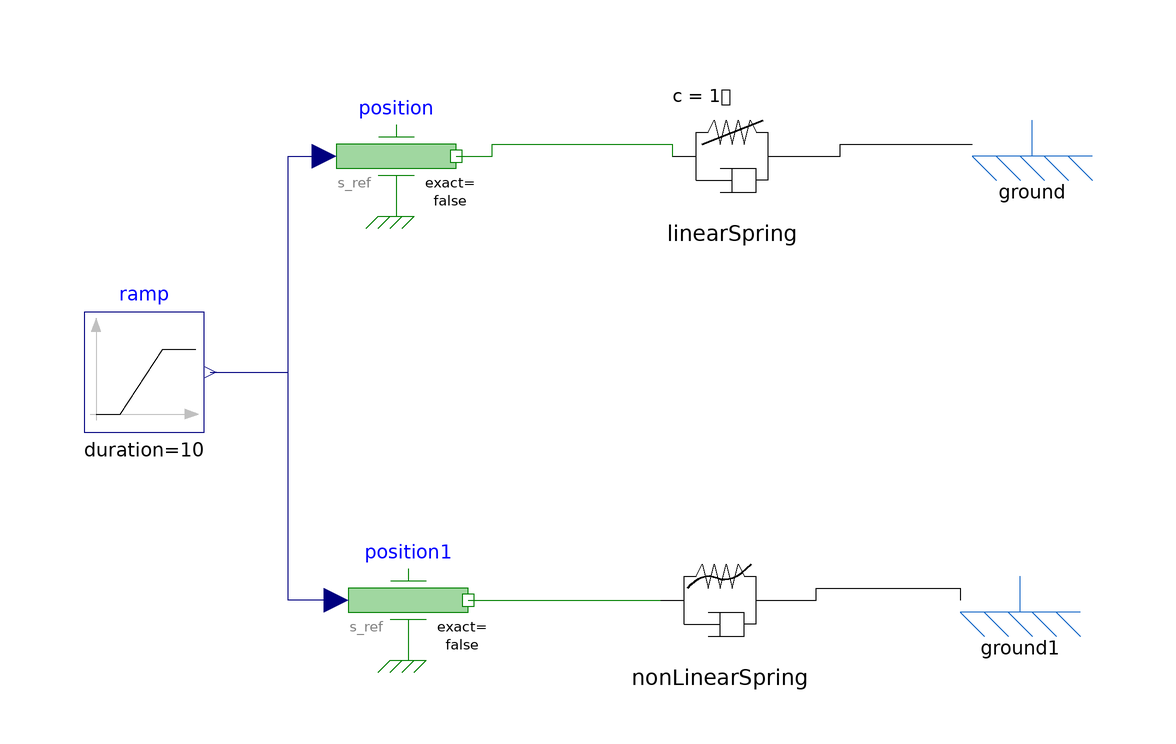

This picture is the connection diagram that the Modelica source below describes through its graphical annotations.

model SpringTestBed
  Modelica.Blocks.Sources.Ramp ramp(
    height=2,
    duration=10,
    offset=-1,
    startTime=0)
    annotation (Placement(transformation(extent={{-80,-10},{-60,10}})));
  Modelica.Mechanics.Translational.Sources.Position position
    annotation (Placement(transformation(extent={{-38,26},{-18,46}})));
  Modelica.Mechanics.Translational.Sources.Position position1
    annotation (Placement(transformation(extent={{-36,-48},{-16,-28}})));
  Components.LinearSpring linearSpring
    annotation (Placement(transformation(extent={{18,26},{38,46}})));
  Components.NonLinearSpring nonLinearSpring
    annotation (Placement(transformation(extent={{16,-48},{36,-28}})));
  Components.Ground ground
    annotation (Placement(transformation(extent={{68,28},{88,48}})));
  Components.Ground ground1
    annotation (Placement(transformation(extent={{66,-48},{86,-28}})));
equation
  connect(ramp.y, position.s_ref) annotation (Line(points={{-59,0},{-46,0},{-46,
          36},{-40,36}}, color={0,0,127}));
  connect(position1.s_ref, position.s_ref) annotation (Line(points={{-38,-38},{
          -46,-38},{-46,36},{-40,36}}, color={0,0,127}));
  connect(position.flange, linearSpring.left) annotation (Line(points={{-18,36},
          {-12,36},{-12,38},{18,38},{18,36}}, color={0,127,0}));
  connect(position1.flange, nonLinearSpring.left)
    annotation (Line(points={{-16,-38},{16,-38}}, color={0,127,0}));
  connect(nonLinearSpring.right, ground1.point) annotation (Line(points={{36,
          -38},{42,-38},{42,-36},{66,-36},{66,-38}}, color={0,0,0}));
  connect(linearSpring.right, ground.point)
    annotation (Line(points={{38,36},{46,36},{46,38},{68,38}}, color={0,0,0}));
  annotation (Icon(coordinateSystem(preserveAspectRatio=false)), Diagram(
        coordinateSystem(preserveAspectRatio=false)));
end SpringTestBed;